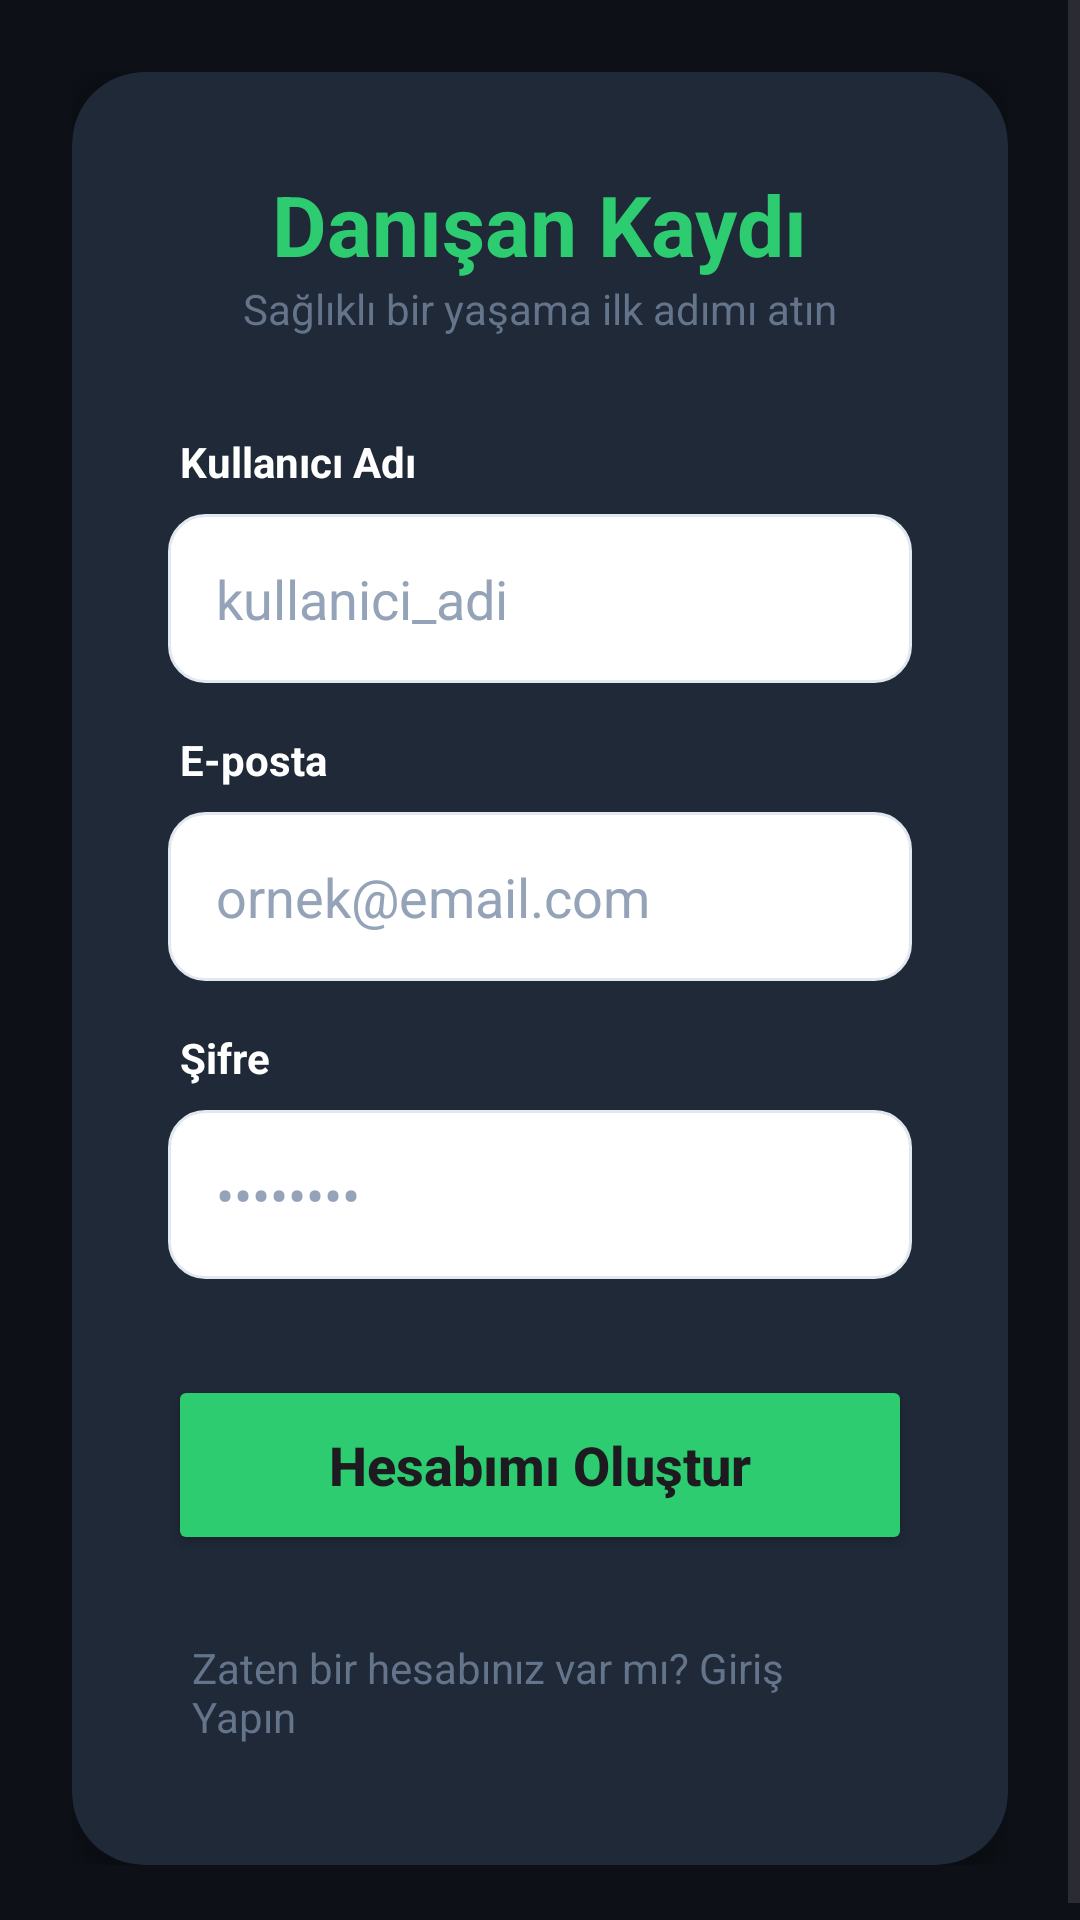

Here is an Android app screen rendered from its layout file. Give the layout XML and the strings, colors and styles it references.
<!-- AndroidManifest.xml: activity theme Theme.Nightbrate.NoActionBar -->
<!-- res/layout/activity_register_client.xml -->
<ScrollView xmlns:android="http://schemas.android.com/apk/res/android"
    xmlns:app="http://schemas.android.com/apk/res-auto"
    android:layout_width="match_parent"
    android:layout_height="match_parent"
    android:background="@color/register_scaffold"
    android:fillViewport="true">

    <LinearLayout
        android:layout_width="match_parent"
        android:layout_height="wrap_content"
        android:gravity="center"
        android:orientation="vertical"
        android:padding="24dp">

        <androidx.cardview.widget.CardView
            android:layout_width="match_parent"
            android:layout_height="wrap_content"
            app:cardBackgroundColor="@color/register_card"
            app:cardCornerRadius="24dp"
            app:cardElevation="12dp">

            <LinearLayout
                android:layout_width="match_parent"
                android:layout_height="wrap_content"
                android:orientation="vertical"
                android:padding="32dp">

                <TextView
                    android:layout_width="wrap_content"
                    android:layout_height="wrap_content"
                    android:layout_gravity="center"
                    android:text="Danışan Kaydı"
                    android:textColor="@color/primary_green"
                    android:textSize="28sp"
                    android:textStyle="bold" />

                <TextView
                    android:layout_width="wrap_content"
                    android:layout_height="wrap_content"
                    android:layout_gravity="center"
                    android:layout_marginBottom="32dp"
                    android:text="Sağlıklı bir yaşama ilk adımı atın"
                    android:textColor="@color/text_gray"
                    android:textSize="14sp" />

                
                <TextView
                    android:text="Kullanıcı Adı"
                    android:textColor="@color/white"
                    android:textStyle="bold"
                    android:layout_width="wrap_content"
                    android:layout_height="wrap_content"
                    android:layout_marginLeft="4dp"/>

                <EditText
                    android:id="@+id/etRegUsername"
                    android:layout_width="match_parent"
                    android:layout_height="wrap_content"
                    android:layout_marginTop="8dp"
                    android:layout_marginBottom="16dp"
                    android:background="@drawable/custom_input_bg"
                    android:hint="kullanici_adi"
                    android:padding="16dp"
                    android:textColor="@color/white"
                    android:textColorHint="@color/input_placeholder"
                    android:inputType="textPersonName"/>

                
                <TextView
                    android:text="E-posta"
                    android:textColor="@color/white"
                    android:textStyle="bold"
                    android:layout_width="wrap_content"
                    android:layout_height="wrap_content"
                    android:layout_marginLeft="4dp"/>

                <EditText
                    android:id="@+id/etRegEmail"
                    android:layout_width="match_parent"
                    android:layout_height="wrap_content"
                    android:layout_marginTop="8dp"
                    android:layout_marginBottom="16dp"
                    android:background="@drawable/custom_input_bg"
                    android:hint="ornek@email.com"
                    android:padding="16dp"
                    android:textColor="@color/white"
                    android:textColorHint="@color/input_placeholder"
                    android:inputType="textEmailAddress"/>

                
                <TextView
                    android:text="Şifre"
                    android:textColor="@color/white"
                    android:textStyle="bold"
                    android:layout_width="wrap_content"
                    android:layout_height="wrap_content"
                    android:layout_marginLeft="4dp"/>

                <EditText
                    android:id="@+id/etRegPassword"
                    android:layout_width="match_parent"
                    android:layout_height="wrap_content"
                    android:layout_marginTop="8dp"
                    android:layout_marginBottom="32dp"
                    android:background="@drawable/custom_input_bg"
                    android:hint="••••••••"
                    android:inputType="textPassword"
                    android:padding="16dp"
                    android:textColor="@color/white"
                    android:textColorHint="@color/input_placeholder"/>

                <Button
                    android:id="@+id/btnRegisterClient"
                    android:layout_width="match_parent"
                    android:layout_height="60dp"
                    android:backgroundTint="@color/primary_green"
                    android:text="Hesabımı Oluştur"
                    android:textAllCaps="false"
                    android:textSize="18sp"
                    android:textStyle="bold"
                    app:cornerRadius="14dp" />

                <TextView
                    android:id="@+id/tvBackToLogin"
                    android:layout_width="wrap_content"
                    android:layout_height="wrap_content"
                    android:layout_gravity="center"
                    android:layout_marginTop="20dp"
                    android:text="Zaten bir hesabınız var mı? Giriş Yapın"
                    android:textColor="@color/text_gray"
                    android:textSize="14sp"
                    android:padding="8dp"
                    android:clickable="true"
                    android:focusable="true"/>

            </LinearLayout>
        </androidx.cardview.widget.CardView>
    </LinearLayout>
</ScrollView>
<!-- resources referenced by this layout -->
<resources>
  <color name="input_placeholder">#94A3B8</color>
  <color name="primary_green">#2ECC71</color>
  <color name="register_card">#1F2937</color>
  <color name="register_scaffold">#0D1117</color>
  <color name="text_gray">#64748B</color>
  <color name="white">#FFFFFFFF</color>
  <!-- drawable custom_input_bg (drawable) -->
  <?xml version="1.0" encoding="utf-8"?>
  <shape xmlns:android="http://schemas.android.com/apk/res/android">
      <solid android:color="@color/card_surface" />
      <corners android:radius="12dp" />
      <stroke
          android:width="1dp"
          android:color="@color/border_subtle" />
  </shape>
  <style name="Theme.Nightbrate.NoActionBar" parent="Theme.Nightbrate">
          <item name="windowActionBar">false</item>
          <item name="windowNoTitle">true</item>
      </style>
  <color name="card_surface">#FFFFFF</color>
  <color name="border_subtle">#E2E8F0</color>
  <style name="Theme.Nightbrate" parent="Theme.Material3.Light.NoActionBar">
          <item name="colorPrimary">@color/primary_green</item>
          <item name="colorOnPrimary">@color/white</item>
          <item name="colorSecondary">@color/primary_green</item>
          <item name="colorOnSecondary">@color/white</item>
          <item name="colorSurface">@color/card_surface</item>
          <item name="colorOnSurface">@color/text_primary</item>
          <item name="android:colorBackground">@color/client_scaffold</item>
          <item name="colorOnBackground">@color/text_primary</item>
  
          <item name="android:windowBackground">@color/client_scaffold</item>
          <item name="android:statusBarColor">@color/client_scaffold</item>
          <item name="android:navigationBarColor">@color/nav_bar_bg</item>
          <item name="android:windowLightStatusBar" tools:targetApi="m">true</item>
          <item name="android:windowLightNavigationBar" tools:targetApi="o_mr1">true</item>
          <item name="android:windowDrawsSystemBarBackgrounds" tools:targetApi="lollipop">true</item>
      </style>
  <color name="text_primary">#0F172A</color>
  <color name="client_scaffold">#F9FAFB</color>
  <color name="nav_bar_bg">#FFFFFF</color>
</resources>
